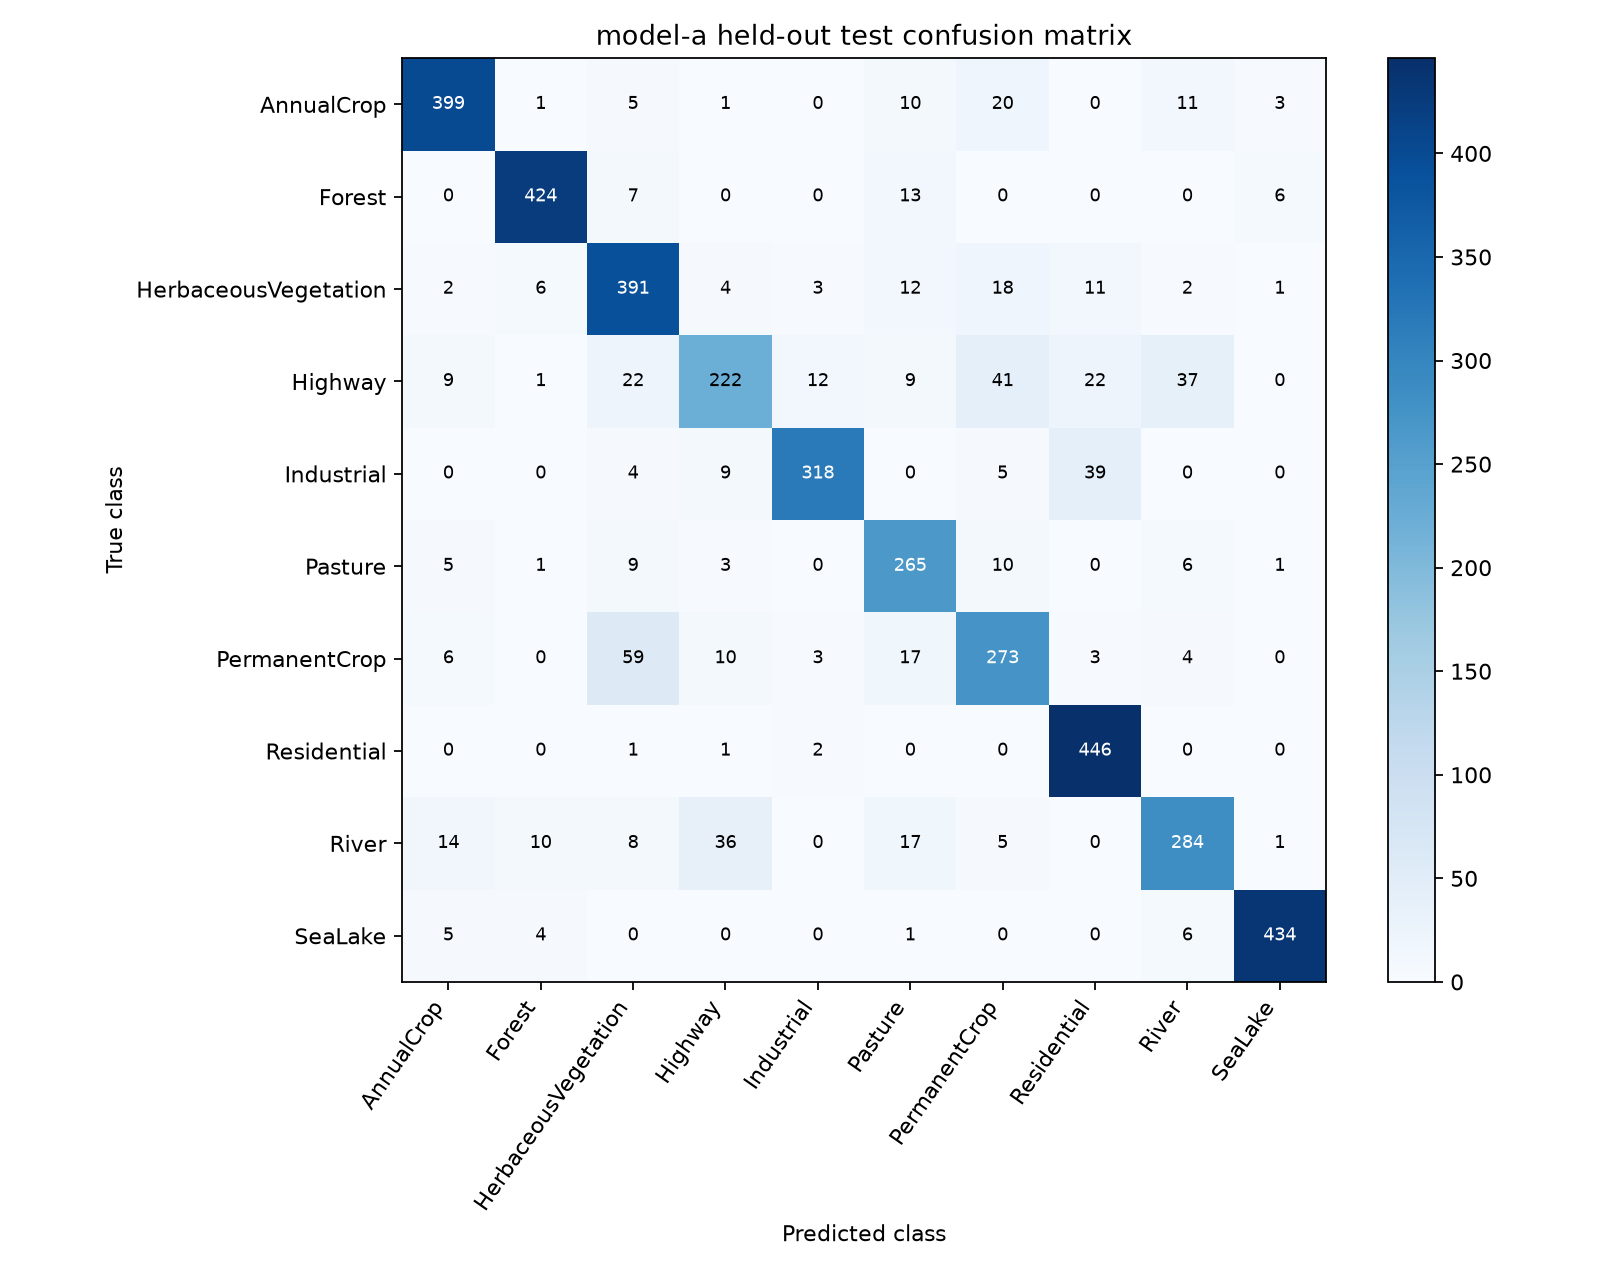

The data file committed next to this chart (first rows):
actual / predicted, AnnualCrop, Forest, HerbaceousVegetation, Highway, Industrial, Pasture, PermanentCrop, Residential, River, SeaLake
AnnualCrop, 399, 1, 5, 1, 0, 10, 20, 0, 11, 3
Forest, 0, 424, 7, 0, 0, 13, 0, 0, 0, 6
HerbaceousVegetation, 2, 6, 391, 4, 3, 12, 18, 11, 2, 1
Highway, 9, 1, 22, 222, 12, 9, 41, 22, 37, 0
Industrial, 0, 0, 4, 9, 318, 0, 5, 39, 0, 0
Pasture, 5, 1, 9, 3, 0, 265, 10, 0, 6, 1
PermanentCrop, 6, 0, 59, 10, 3, 17, 273, 3, 4, 0
Residential, 0, 0, 1, 1, 2, 0, 0, 446, 0, 0
River, 14, 10, 8, 36, 0, 17, 5, 0, 284, 1
SeaLake, 5, 4, 0, 0, 0, 1, 0, 0, 6, 434
